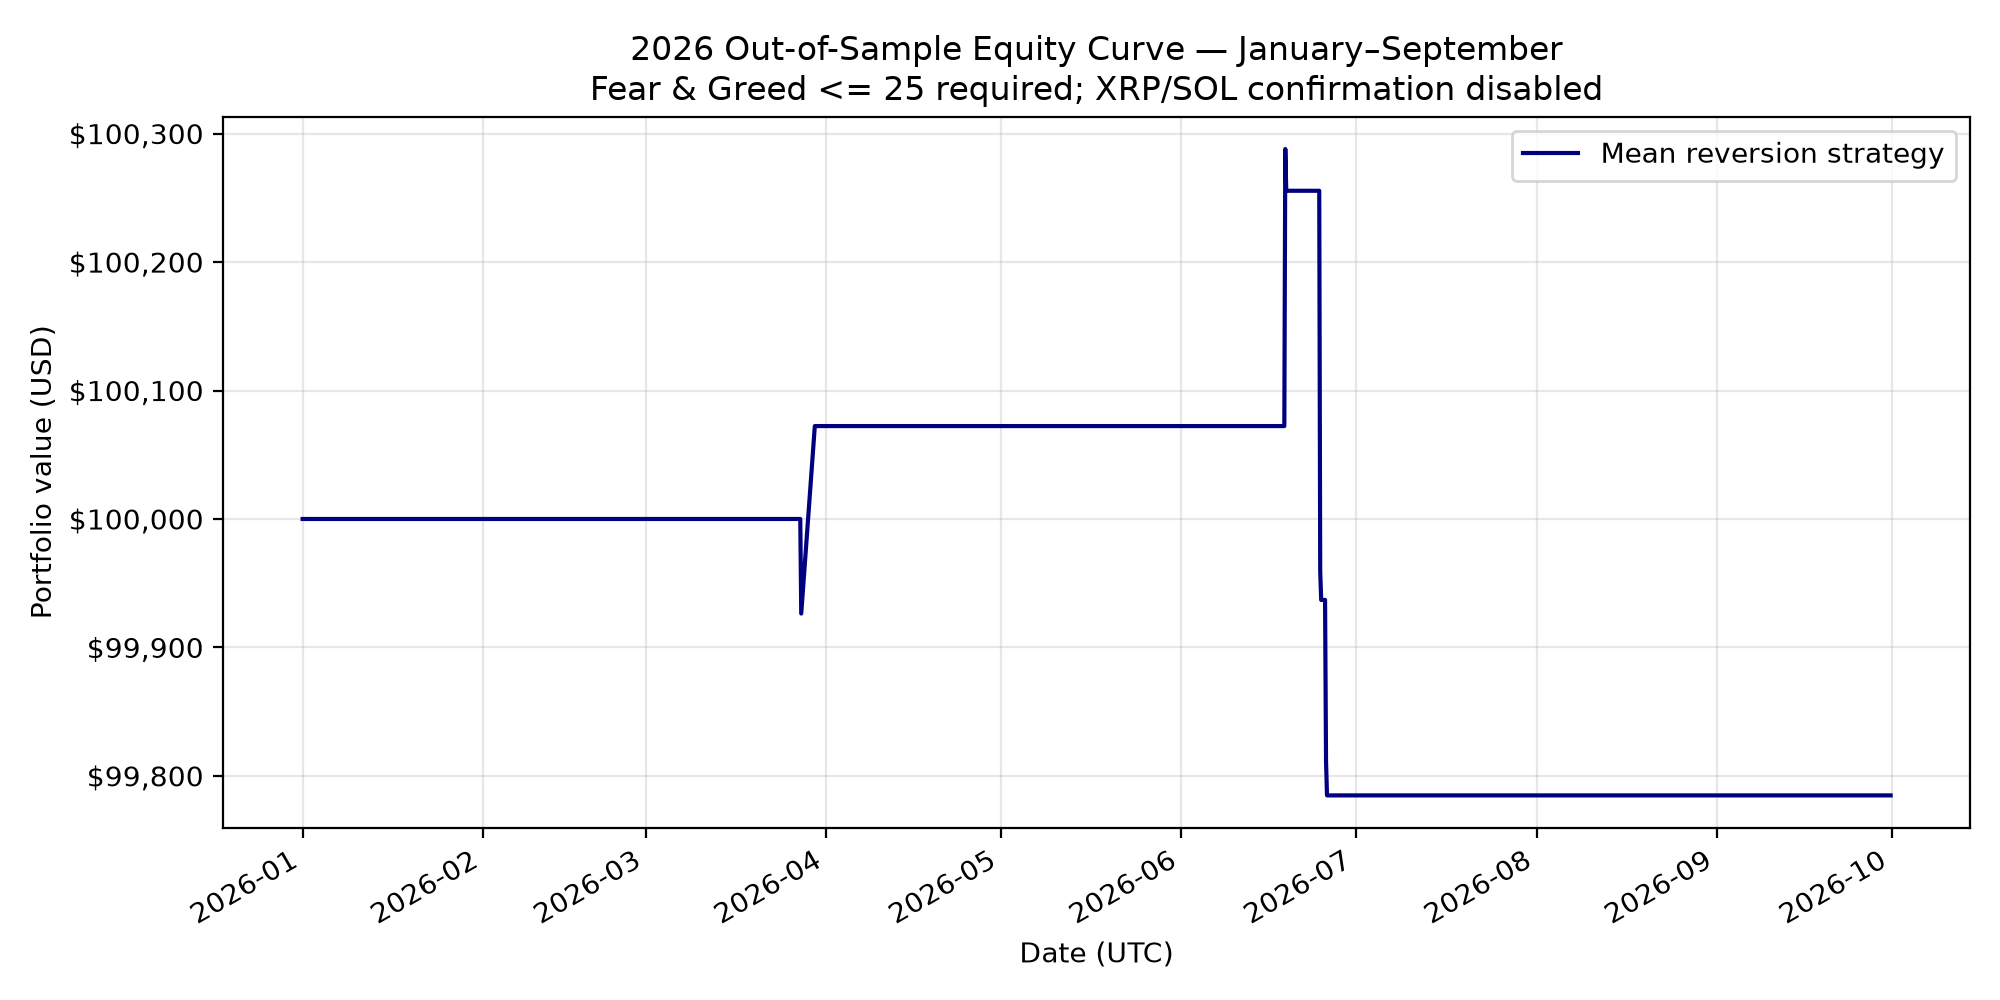

Data behind this chart, as committed beside it:
time_utc, portfolio_value, cash
2026-01-01T00:00:00+00:00, 100000, 100000
2026-01-02T00:00:00+00:00, 100000, 100000
2026-01-02T04:00:00+00:00, 100000, 100000
2026-01-02T08:00:00+00:00, 100000, 100000
2026-01-02T12:00:00+00:00, 100000, 100000
2026-01-02T16:00:00+00:00, 100000, 100000
2026-01-02T20:00:00+00:00, 100000, 100000
2026-01-03T00:00:00+00:00, 100000, 100000
2026-01-05T00:00:00+00:00, 100000, 100000
2026-01-05T04:00:00+00:00, 100000, 100000
2026-01-05T08:00:00+00:00, 100000, 100000
2026-01-05T12:00:00+00:00, 100000, 100000
2026-01-05T16:00:00+00:00, 100000, 100000
2026-01-05T20:00:00+00:00, 100000, 100000
2026-01-06T00:00:00+00:00, 100000, 100000
2026-01-06T04:00:00+00:00, 100000, 100000
2026-01-06T08:00:00+00:00, 100000, 100000
2026-01-06T12:00:00+00:00, 100000, 100000
2026-01-06T16:00:00+00:00, 100000, 100000
2026-01-06T20:00:00+00:00, 100000, 100000
2026-01-07T00:00:00+00:00, 100000, 100000
2026-01-07T04:00:00+00:00, 100000, 100000
2026-01-07T08:00:00+00:00, 100000, 100000
2026-01-07T12:00:00+00:00, 100000, 100000
2026-01-07T16:00:00+00:00, 100000, 100000
2026-01-07T20:00:00+00:00, 100000, 100000
2026-01-08T00:00:00+00:00, 100000, 100000
2026-01-08T04:00:00+00:00, 100000, 100000
2026-01-08T08:00:00+00:00, 100000, 100000
2026-01-08T12:00:00+00:00, 100000, 100000
2026-01-08T16:00:00+00:00, 100000, 100000
2026-01-08T20:00:00+00:00, 100000, 100000
2026-01-09T00:00:00+00:00, 100000, 100000
2026-01-09T04:00:00+00:00, 100000, 100000
2026-01-09T08:00:00+00:00, 100000, 100000
2026-01-09T12:00:00+00:00, 100000, 100000
2026-01-09T16:00:00+00:00, 100000, 100000
2026-01-09T20:00:00+00:00, 100000, 100000
2026-01-10T00:00:00+00:00, 100000, 100000
2026-01-12T00:00:00+00:00, 100000, 100000
2026-01-12T04:00:00+00:00, 100000, 100000
2026-01-12T08:00:00+00:00, 100000, 100000
2026-01-12T12:00:00+00:00, 100000, 100000
2026-01-12T16:00:00+00:00, 100000, 100000
2026-01-12T20:00:00+00:00, 100000, 100000
2026-01-13T00:00:00+00:00, 100000, 100000
2026-01-13T04:00:00+00:00, 100000, 100000
2026-01-13T08:00:00+00:00, 100000, 100000
2026-01-13T12:00:00+00:00, 100000, 100000
2026-01-13T16:00:00+00:00, 100000, 100000
2026-01-13T20:00:00+00:00, 100000, 100000
2026-01-14T00:00:00+00:00, 100000, 100000
2026-01-14T04:00:00+00:00, 100000, 100000
2026-01-14T08:00:00+00:00, 100000, 100000
2026-01-14T12:00:00+00:00, 100000, 100000
2026-01-14T16:00:00+00:00, 100000, 100000
2026-01-14T20:00:00+00:00, 100000, 100000
2026-01-15T00:00:00+00:00, 100000, 100000
2026-01-15T04:00:00+00:00, 100000, 100000
2026-01-15T08:00:00+00:00, 100000, 100000
... 1,254 more rows
